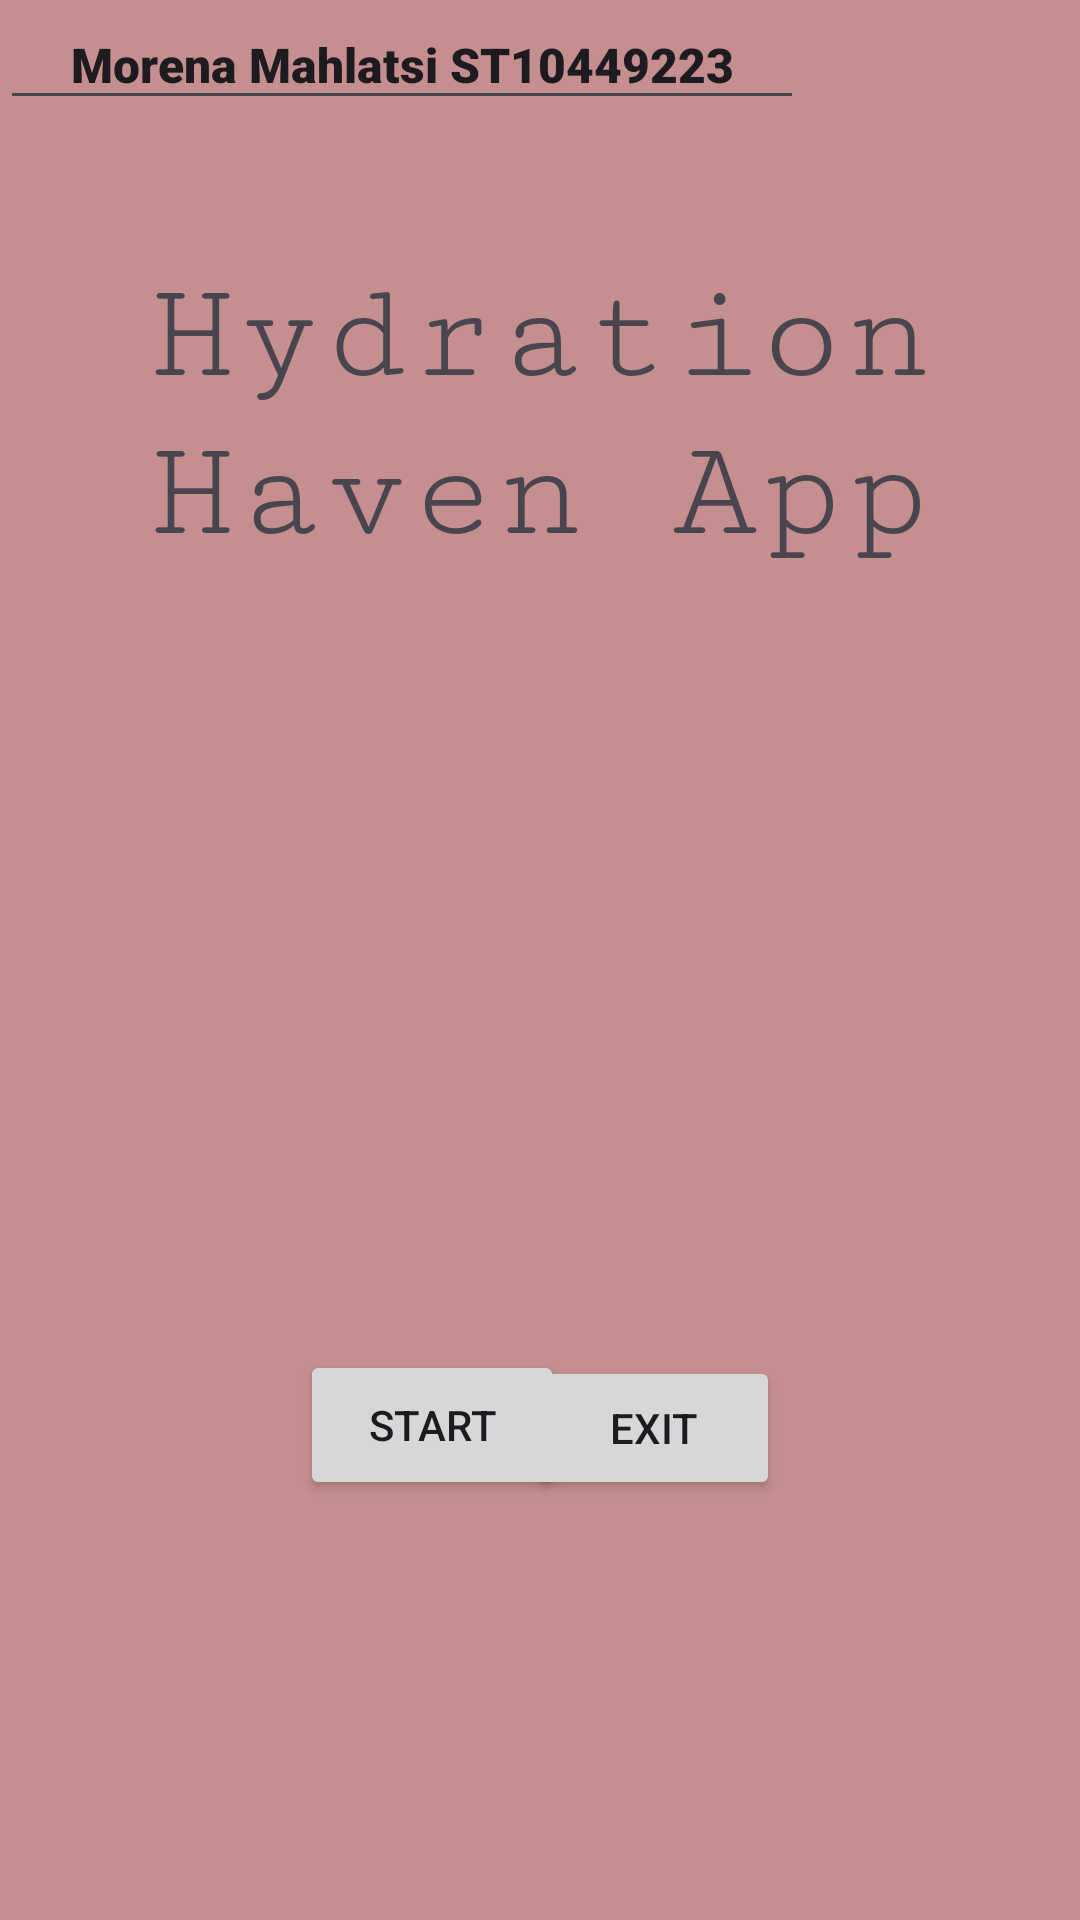

Produce the Android XML layout that renders to this screen, including the resource entries it uses.
<!-- AndroidManifest.xml: application theme Theme.MyHydrationApp -->
<!-- res/layout/activity_main.xml -->
<?xml version="1.0" encoding="utf-8"?>
<androidx.constraintlayout.widget.ConstraintLayout xmlns:android="http://schemas.android.com/apk/res/android"
    xmlns:app="http://schemas.android.com/apk/res-auto"
    xmlns:tools="http://schemas.android.com/tools"
    android:layout_width="match_parent"
    android:layout_height="match_parent"
    android:background="#C68F8F"
    tools:context=".MainActivity">

    <Button
        android:id="@+id/btnStart"
        android:layout_width="88dp"
        android:layout_height="50dp"
        android:layout_marginStart="100dp"
        android:layout_marginBottom="140dp"
        android:text="Start"
        app:layout_constraintBottom_toBottomOf="parent"
        app:layout_constraintStart_toStartOf="parent" />

    <Button
        android:id="@+id/btnExit"
        android:layout_width="84dp"
        android:layout_height="48dp"
        android:layout_marginEnd="100dp"
        android:layout_marginBottom="140dp"
        android:text="Exit"
        app:layout_constraintBottom_toBottomOf="parent"
        app:layout_constraintEnd_toEndOf="parent" />

    <EditText
        android:id="@+id/editTextText"
        android:layout_width="268dp"
        android:layout_height="40dp"
        android:ems="10"
        android:fontFamily="sans-serif-black"
        android:gravity="center"
        android:inputType="text"
        android:text="Morena Mahlatsi ST10449223"
        android:textSize="16sp"
        tools:layout_editor_absoluteX="64dp"
        tools:layout_editor_absoluteY="11dp" />

    <TextView
        android:id="@+id/appHeading"
        android:layout_width="299dp"
        android:layout_height="164dp"
        android:layout_marginStart="100dp"
        android:layout_marginTop="56dp"
        android:layout_marginEnd="100dp"
        android:fontFamily="serif-monospace"
        android:gravity="center"
        android:includeFontPadding="false"
        android:text="Hydration Haven App"
        android:textSize="48sp"
        app:layout_constraintEnd_toEndOf="parent"
        app:layout_constraintStart_toStartOf="parent"
        app:layout_constraintTop_toTopOf="parent" />
</androidx.constraintlayout.widget.ConstraintLayout>
<!-- resources referenced by this layout -->
<resources>
  <style name="Theme.MyHydrationApp" parent="Base.Theme.MyHydrationApp" />
  <style name="Base.Theme.MyHydrationApp" parent="Theme.Material3.DayNight.NoActionBar">
          
          
      </style>
</resources>
